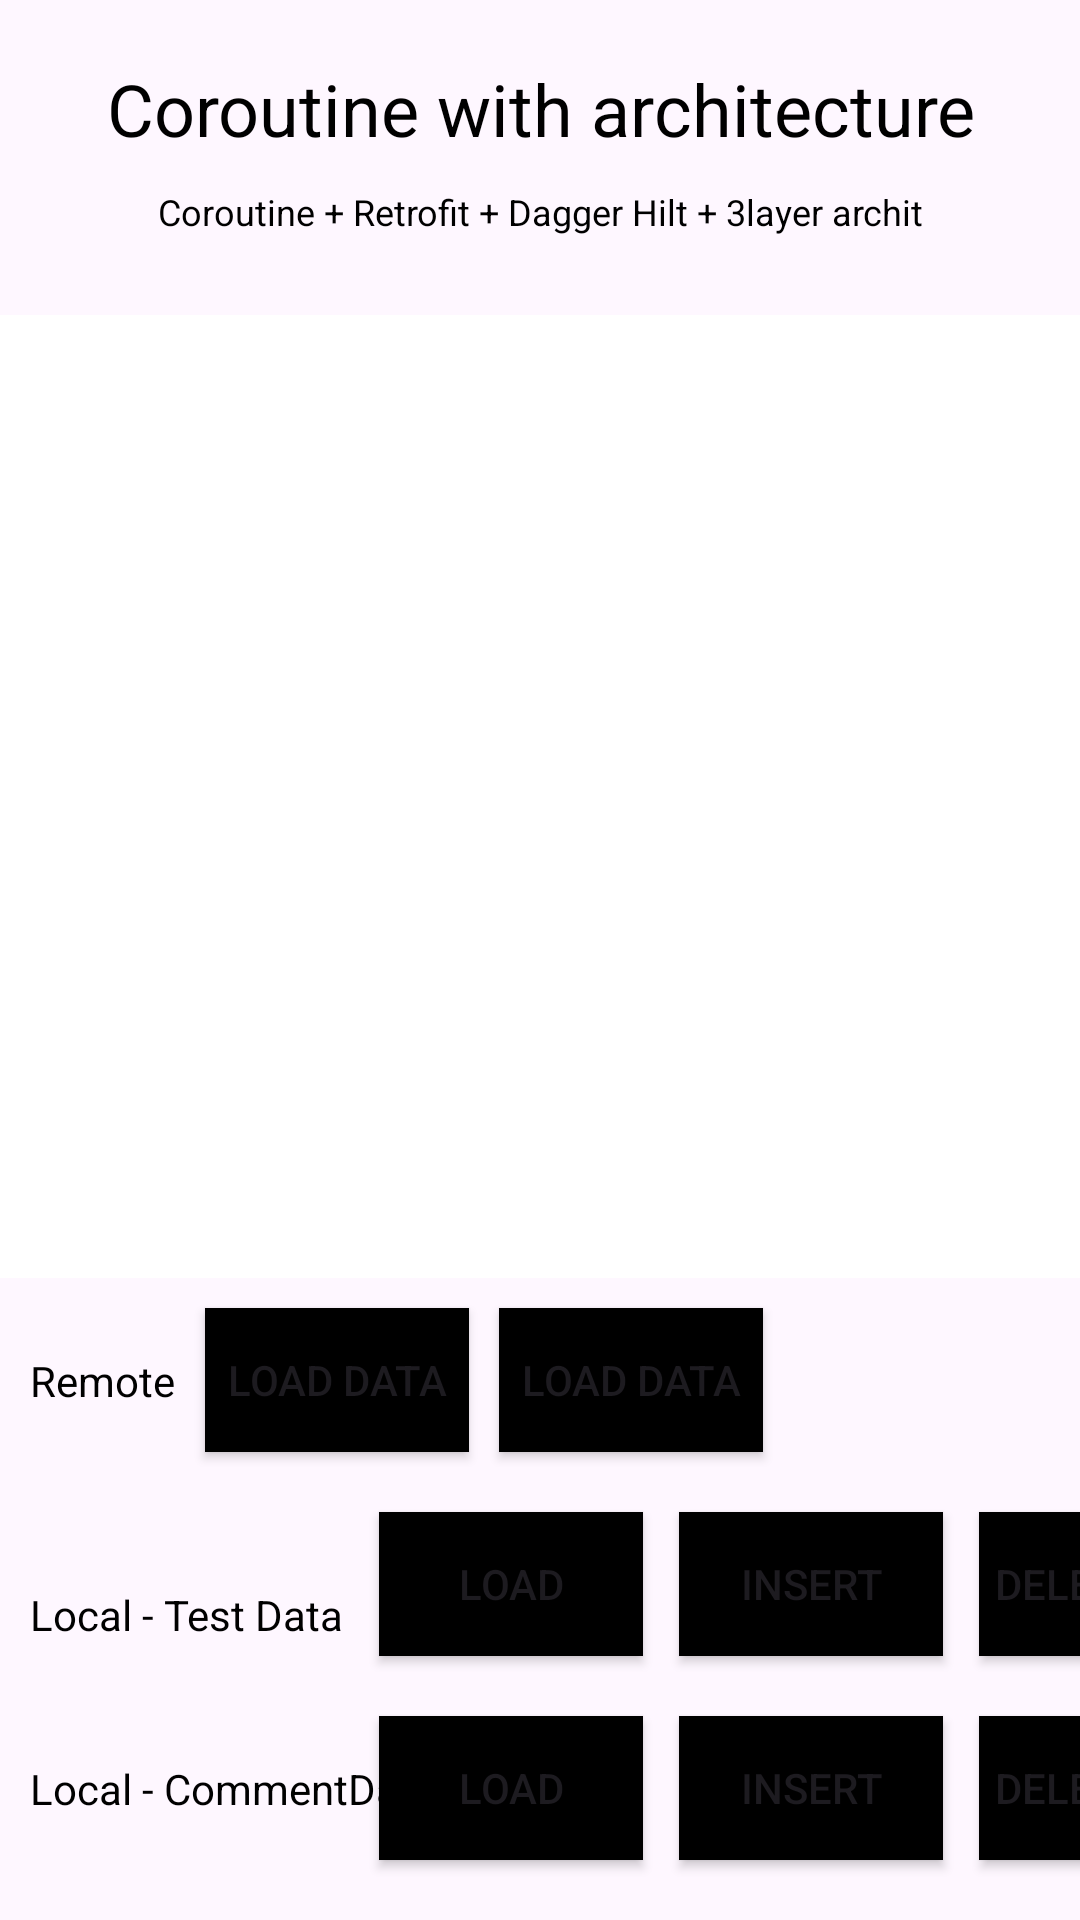

Reconstruct the res/layout file that produces this screen, plus the resources it refers to.
<!-- AndroidManifest.xml: application theme Theme.AIO_Android_Kotlin -->
<!-- res/layout/fragment_coroutine_test.xml -->
<?xml version="1.0" encoding="utf-8"?>
<layout xmlns:android="http://schemas.android.com/apk/res/android"
    xmlns:app="http://schemas.android.com/apk/res-auto"
    xmlns:tools="http://schemas.android.com/tools"
    tools:context=".studylist.backgroundwork.coroutine.cleanarchitectture.ui.home.CoroutineTestFragment">

    <data>

        <import type="android.view.View" /> 

        <variable
            name="coroutineTestVM"
            type="com.aio.kotlin.studylist.backgroundwork.coroutine.cleanarchitectture.ui.home.CoroutineTestViewModel" />
    </data>

    <androidx.constraintlayout.widget.ConstraintLayout
        android:id="@+id/frameLayout"
        android:layout_width="match_parent"
        android:layout_height="match_parent">

        <TextView
            android:id="@+id/tv_coroutine_architecture_title"
            android:layout_width="wrap_content"
            android:layout_height="wrap_content"
            android:layout_marginTop="20dp"
            android:text="Coroutine with architecture"
            android:textAlignment="center"
            android:textColor="@color/black"
            android:textSize="24dp"
            app:layout_constraintEnd_toEndOf="parent"
            app:layout_constraintStart_toStartOf="parent"
            app:layout_constraintTop_toTopOf="parent" />

        <TextView
            android:id="@+id/tv_coroutine_architecture_subtitle"
            android:layout_width="wrap_content"
            android:layout_height="wrap_content"
            android:layout_marginTop="10dp"
            android:text="Coroutine + Retrofit + Dagger Hilt + 3layer archit"
            android:textAlignment="center"
            android:textColor="@color/black"
            android:textSize="12dp"
            app:layout_constraintEnd_toEndOf="parent"
            app:layout_constraintStart_toStartOf="parent"
            app:layout_constraintTop_toBottomOf="@+id/tv_coroutine_architecture_title" />

        <TextView
            android:id="@+id/tv_coroutine_architecture_data_type"
            android:layout_width="wrap_content"
            android:layout_height="wrap_content"
            android:layout_marginTop="10dp"
            android:text=""
            android:textAlignment="center"
            android:textColor="@color/black"
            android:textSize="12dp"
            app:layout_constraintEnd_toEndOf="parent"
            app:layout_constraintStart_toStartOf="parent"
            app:layout_constraintTop_toBottomOf="@+id/tv_coroutine_architecture_subtitle" />

        <androidx.recyclerview.widget.RecyclerView
            android:id="@+id/rv_coroutine_test"
            android:layout_width="0dp"
            android:layout_height="0dp"
            android:layout_marginBottom="10dp"
            android:background="@color/white"
            android:overScrollMode="never"
            app:layout_constraintBottom_toTopOf="@+id/btn_coroutine_test_load_data_from_remote"
            app:layout_constraintEnd_toEndOf="parent"
            app:layout_constraintStart_toStartOf="parent"
            app:layout_constraintTop_toBottomOf="@+id/tv_coroutine_architecture_data_type" />

        <androidx.recyclerview.widget.RecyclerView
            android:id="@+id/rv_coroutine_comment"
            android:layout_width="0dp"
            android:layout_height="0dp"
            android:layout_marginBottom="10dp"
            android:background="@color/white"
            android:overScrollMode="never"
            android:visibility="gone"
            app:layout_constraintBottom_toTopOf="@+id/btn_coroutine_test_load_data_from_remote"
            app:layout_constraintEnd_toEndOf="parent"
            app:layout_constraintStart_toStartOf="parent"
            app:layout_constraintTop_toBottomOf="@+id/tv_coroutine_architecture_data_type" />

        
        <TextView
            android:id="@+id/tv_coroutine_test_remote"
            android:layout_width="wrap_content"
            android:layout_height="wrap_content"
            android:layout_marginStart="10dp"
            android:text="Remote"
            android:textColor="@color/black"
            app:layout_constraintBottom_toBottomOf="@+id/btn_coroutine_test_load_data_from_remote"
            app:layout_constraintStart_toStartOf="parent"
            app:layout_constraintTop_toTopOf="@+id/btn_coroutine_test_load_data_from_remote" />

        <Button
            android:id="@+id/btn_coroutine_test_load_data_from_remote"
            android:layout_width="wrap_content"
            android:layout_height="wrap_content"
            android:layout_marginStart="10dp"
            android:layout_marginBottom="20dp"
            android:background="@color/black"
            android:text="Load Data"
            app:layout_constraintBottom_toTopOf="@+id/btn_coroutine_test_load_data_from_Local"
            app:layout_constraintStart_toEndOf="@+id/tv_coroutine_test_remote" />

        <Button
            android:id="@+id/btn_coroutine_comment_load_data_from_remote"
            android:layout_width="wrap_content"
            android:layout_height="wrap_content"
            android:layout_marginStart="10dp"
            android:layout_marginBottom="20dp"
            android:background="@color/black"
            android:text="Load Data"
            app:layout_constraintBottom_toTopOf="@+id/btn_coroutine_test_load_data_from_Local"
            app:layout_constraintStart_toEndOf="@+id/btn_coroutine_test_load_data_from_remote" />


        
        <TextView
            android:id="@+id/tv_coroutine_test_local"
            android:layout_width="wrap_content"
            android:layout_height="wrap_content"
            android:layout_marginStart="10dp"
            android:text="Local - Test Data"
            android:textColor="@color/black"
            app:layout_constraintBottom_toTopOf="@+id/btn_coroutine_comment_delete_all_data_from_Local"
            app:layout_constraintStart_toStartOf="parent"
            app:layout_constraintTop_toTopOf="@+id/btn_coroutine_test_load_data_from_Local" />

        <Button
            android:id="@+id/btn_coroutine_test_load_data_from_Local"
            android:layout_width="wrap_content"
            android:layout_height="wrap_content"
            android:layout_marginStart="12dp"
            android:layout_marginBottom="20dp"
            android:background="@color/black"
            android:text="Load"
            app:layout_constraintBottom_toTopOf="@+id/btn_coroutine_comment_delete_all_data_from_Local"
            app:layout_constraintStart_toEndOf="@+id/tv_coroutine_test_local" />

        <Button
            android:id="@+id/btn_coroutine_test_insert_data_to_Local"
            android:layout_width="wrap_content"
            android:layout_height="wrap_content"
            android:layout_marginStart="12dp"
            android:layout_marginBottom="20dp"
            android:background="@color/black"
            android:text="Insert"
            app:layout_constraintBottom_toTopOf="@+id/btn_coroutine_comment_delete_all_data_from_Local"
            app:layout_constraintStart_toEndOf="@+id/btn_coroutine_test_load_data_from_Local" />

        <Button
            android:id="@+id/btn_coroutine_test_delete_all_data_from_Local"
            android:layout_width="wrap_content"
            android:layout_height="wrap_content"
            android:layout_marginStart="12dp"
            android:layout_marginBottom="20dp"
            android:background="@color/black"
            android:text="Delete All"
            app:layout_constraintBottom_toTopOf="@+id/btn_coroutine_comment_delete_all_data_from_Local"
            app:layout_constraintStart_toEndOf="@+id/btn_coroutine_test_insert_data_to_Local" />



        
        <TextView
            android:id="@+id/tv_coroutine_comment_local"
            android:layout_width="wrap_content"
            android:layout_height="wrap_content"
            android:layout_marginStart="10dp"
            android:text="Local - CommentData"
            android:textColor="@color/black"
            app:layout_constraintBottom_toBottomOf="@+id/btn_coroutine_comment_load_data_from_Local"
            app:layout_constraintStart_toStartOf="parent"
            app:layout_constraintTop_toTopOf="@+id/btn_coroutine_comment_load_data_from_Local" />

        <Button
            android:id="@+id/btn_coroutine_comment_load_data_from_Local"
            android:layout_width="wrap_content"
            android:layout_height="wrap_content"
            android:layout_marginStart="12dp"
            android:layout_marginBottom="20dp"
            android:background="@color/black"
            android:text="Load"
            app:layout_constraintBottom_toBottomOf="parent"
            app:layout_constraintStart_toEndOf="@+id/tv_coroutine_test_local" />

        <Button
            android:id="@+id/btn_coroutine_comment_insert_data_to_Local"
            android:layout_width="wrap_content"
            android:layout_height="wrap_content"
            android:layout_marginStart="12dp"
            android:layout_marginBottom="20dp"
            android:background="@color/black"
            android:text="Insert"
            app:layout_constraintBottom_toBottomOf="parent"
            app:layout_constraintStart_toEndOf="@+id/btn_coroutine_test_load_data_from_Local" />

        <Button
            android:id="@+id/btn_coroutine_comment_delete_all_data_from_Local"
            android:layout_width="wrap_content"
            android:layout_height="wrap_content"
            android:layout_marginStart="12dp"
            android:layout_marginBottom="20dp"
            android:background="@color/black"
            android:text="Delete All"
            app:layout_constraintBottom_toBottomOf="parent"
            app:layout_constraintStart_toEndOf="@+id/btn_coroutine_test_insert_data_to_Local" />

        <ProgressBar
            android:id="@+id/pb_coroutine_loading"
            style="?android:attr/progressBarStyle"
            android:layout_width="wrap_content"
            android:layout_height="wrap_content"
            android:visibility="gone"
            app:layout_constraintBottom_toBottomOf="parent"
            app:layout_constraintEnd_toEndOf="parent"
            app:layout_constraintStart_toStartOf="parent"
            app:layout_constraintTop_toTopOf="parent" />

    </androidx.constraintlayout.widget.ConstraintLayout>
</layout>
<!-- resources referenced by this layout -->
<resources>
  <color name="black">#FF000000</color>
  <color name="white">#FFFFFFFF</color>
  <style name="Theme.AIO_Android_Kotlin" parent="Base.Theme.AIO_Android_Kotlin" />
  <style name="Base.Theme.AIO_Android_Kotlin" parent="Theme.Material3.DayNight.NoActionBar">
          
          
      </style>
</resources>
